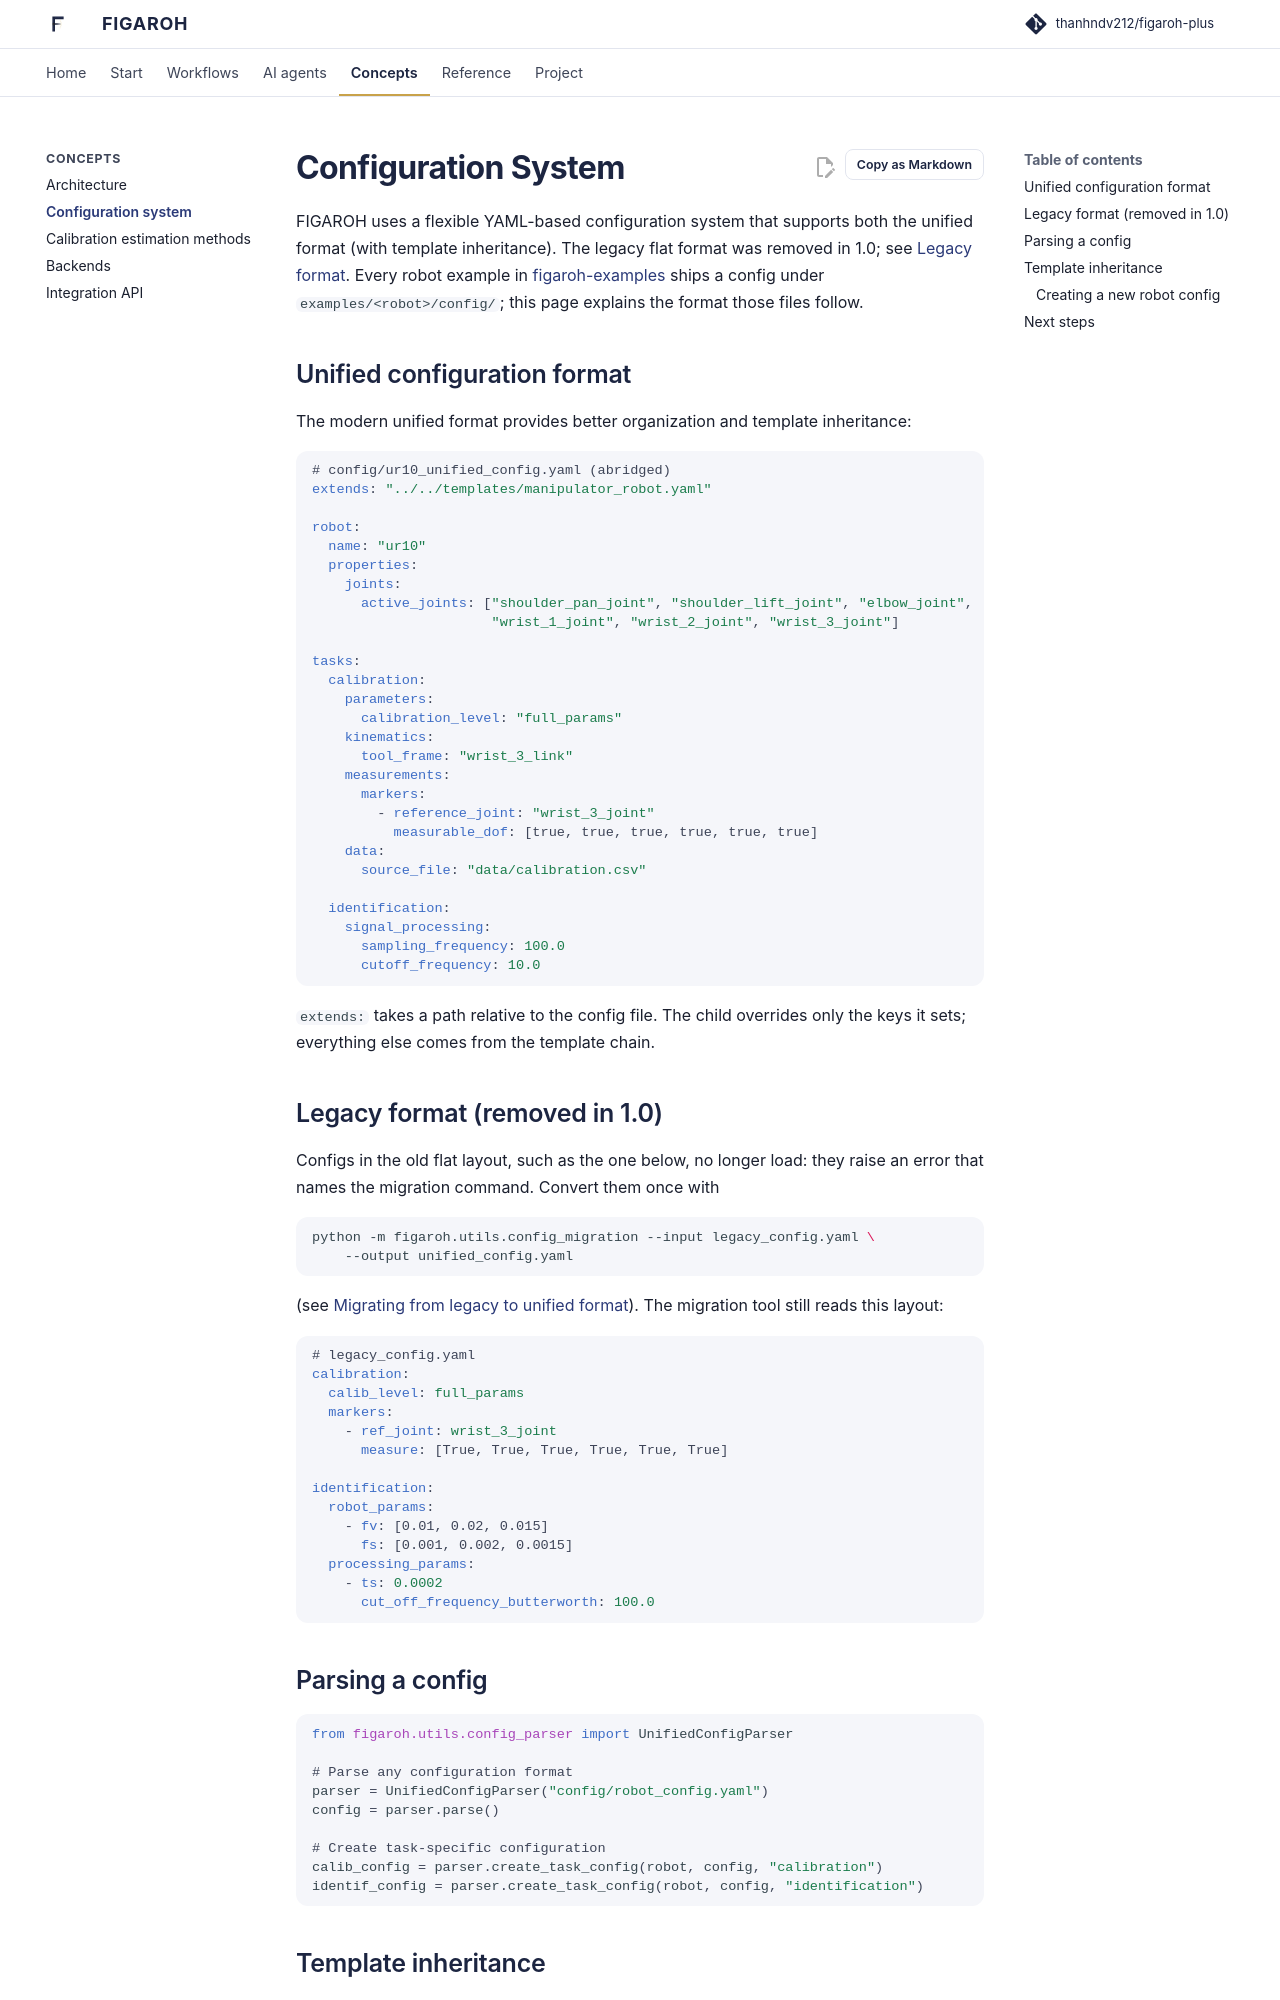

repository: thanhndv212/figaroh-plus · page: concepts/configuration/index.html · generator: mkdocs

# Configuration System

FIGAROH uses a flexible YAML-based configuration system that supports both
the unified format (with template inheritance). The legacy flat format was
removed in 1.0; see [Legacy format](#legacy-format-removed-in-10). Every robot example in
[figaroh-examples](https://github.com/thanhndv212/figaroh-examples) ships a
config under `examples/<robot>/config/`; this page explains the format
those files follow.

## Unified configuration format

The modern unified format provides better organization and template
inheritance:

```yaml
# config/ur10_unified_config.yaml (abridged)
extends: "../../templates/manipulator_robot.yaml"

robot:
  name: "ur10"
  properties:
    joints:
      active_joints: ["shoulder_pan_joint", "shoulder_lift_joint", "elbow_joint",
                      "wrist_1_joint", "wrist_2_joint", "wrist_3_joint"]

tasks:
  calibration:
    parameters:
      calibration_level: "full_params"
    kinematics:
      tool_frame: "wrist_3_link"
    measurements:
      markers:
        - reference_joint: "wrist_3_joint"
          measurable_dof: [true, true, true, true, true, true]
    data:
      source_file: "data/calibration.csv"

  identification:
    signal_processing:
      sampling_frequency: 100.0
      cutoff_frequency: 10.0
```

`extends:` takes a path relative to the config file. The child overrides
only the keys it sets; everything else comes from the template chain.

## Legacy format (removed in 1.0)

Configs in the old flat layout, such as the one below, no longer load: they
raise an error that names the migration command. Convert them once with

```bash
python -m figaroh.utils.config_migration --input legacy_config.yaml \
    --output unified_config.yaml
```

(see [Migrating from legacy to unified format](config_parameters.md#migrating-from-legacy-to-unified-format)).
The migration tool still reads this layout:

```yaml
# legacy_config.yaml
calibration:
  calib_level: full_params
  markers:
    - ref_joint: wrist_3_joint
      measure: [True, True, True, True, True, True]

identification:
  robot_params:
    - fv: [0.01, 0.02, 0.015]
      fs: [0.001, 0.002, 0.0015]
  processing_params:
    - ts: 0.0002
      cut_off_frequency_butterworth: 100.0
```

## Parsing a config

```python
from figaroh.utils.config_parser import UnifiedConfigParser

# Parse any configuration format
parser = UnifiedConfigParser("config/robot_config.yaml")
config = parser.parse()

# Create task-specific configuration
calib_config = parser.create_task_config(robot, config, "calibration")
identif_config = parser.create_task_config(robot, config, "identification")
```
